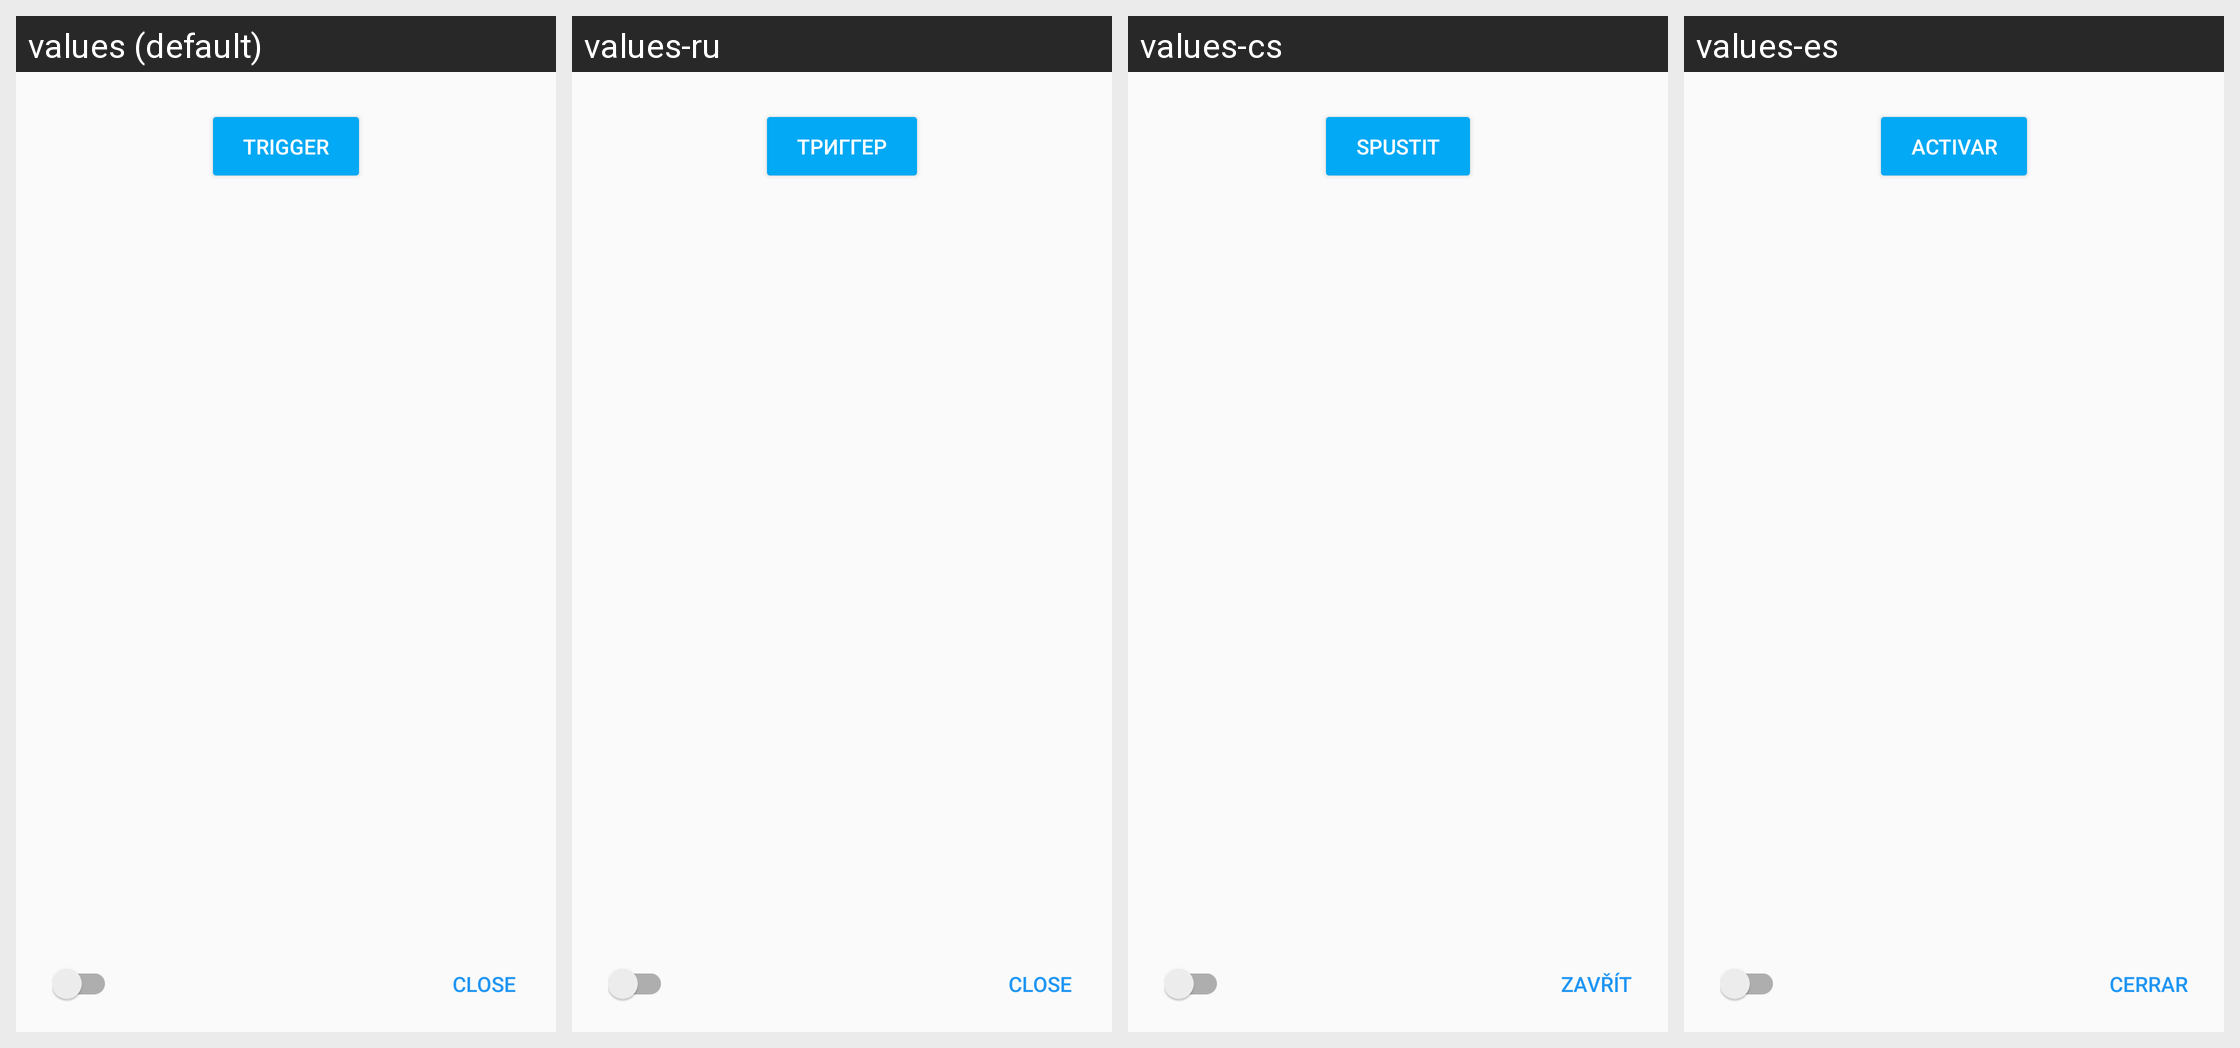

Here is an Android app screen in its default locale and in the app's own translations. Write out the translated-string differences for the strings that appear on this screen.
Android screen res/layout/control_automation.xml rendered under 4 locales, left to right: values (default), values-ru, values-cs, values-es. Device: Nexus 5 (rendered at 1080×1920; each locale shown at half size, 540×960, under a caption strip naming it); theme Theme.Axzae.
Other locales in the repository, not shown: values-ja, values-nl, values-zh, values-zh-rTW.
Strings drawn on this screen, with the default value and each locale's value (text and hints the layout hard-codes, and strings that could not be matched under every locale, appear in the picture but are not listed):

button_trigger
  values: Trigger
  values-ru: Триггер
  values-cs: Spustit
  values-es: Activar

button_close
  values: Close
  values-ru: Close
  values-cs: Zavřít
  values-es: Cerrar
